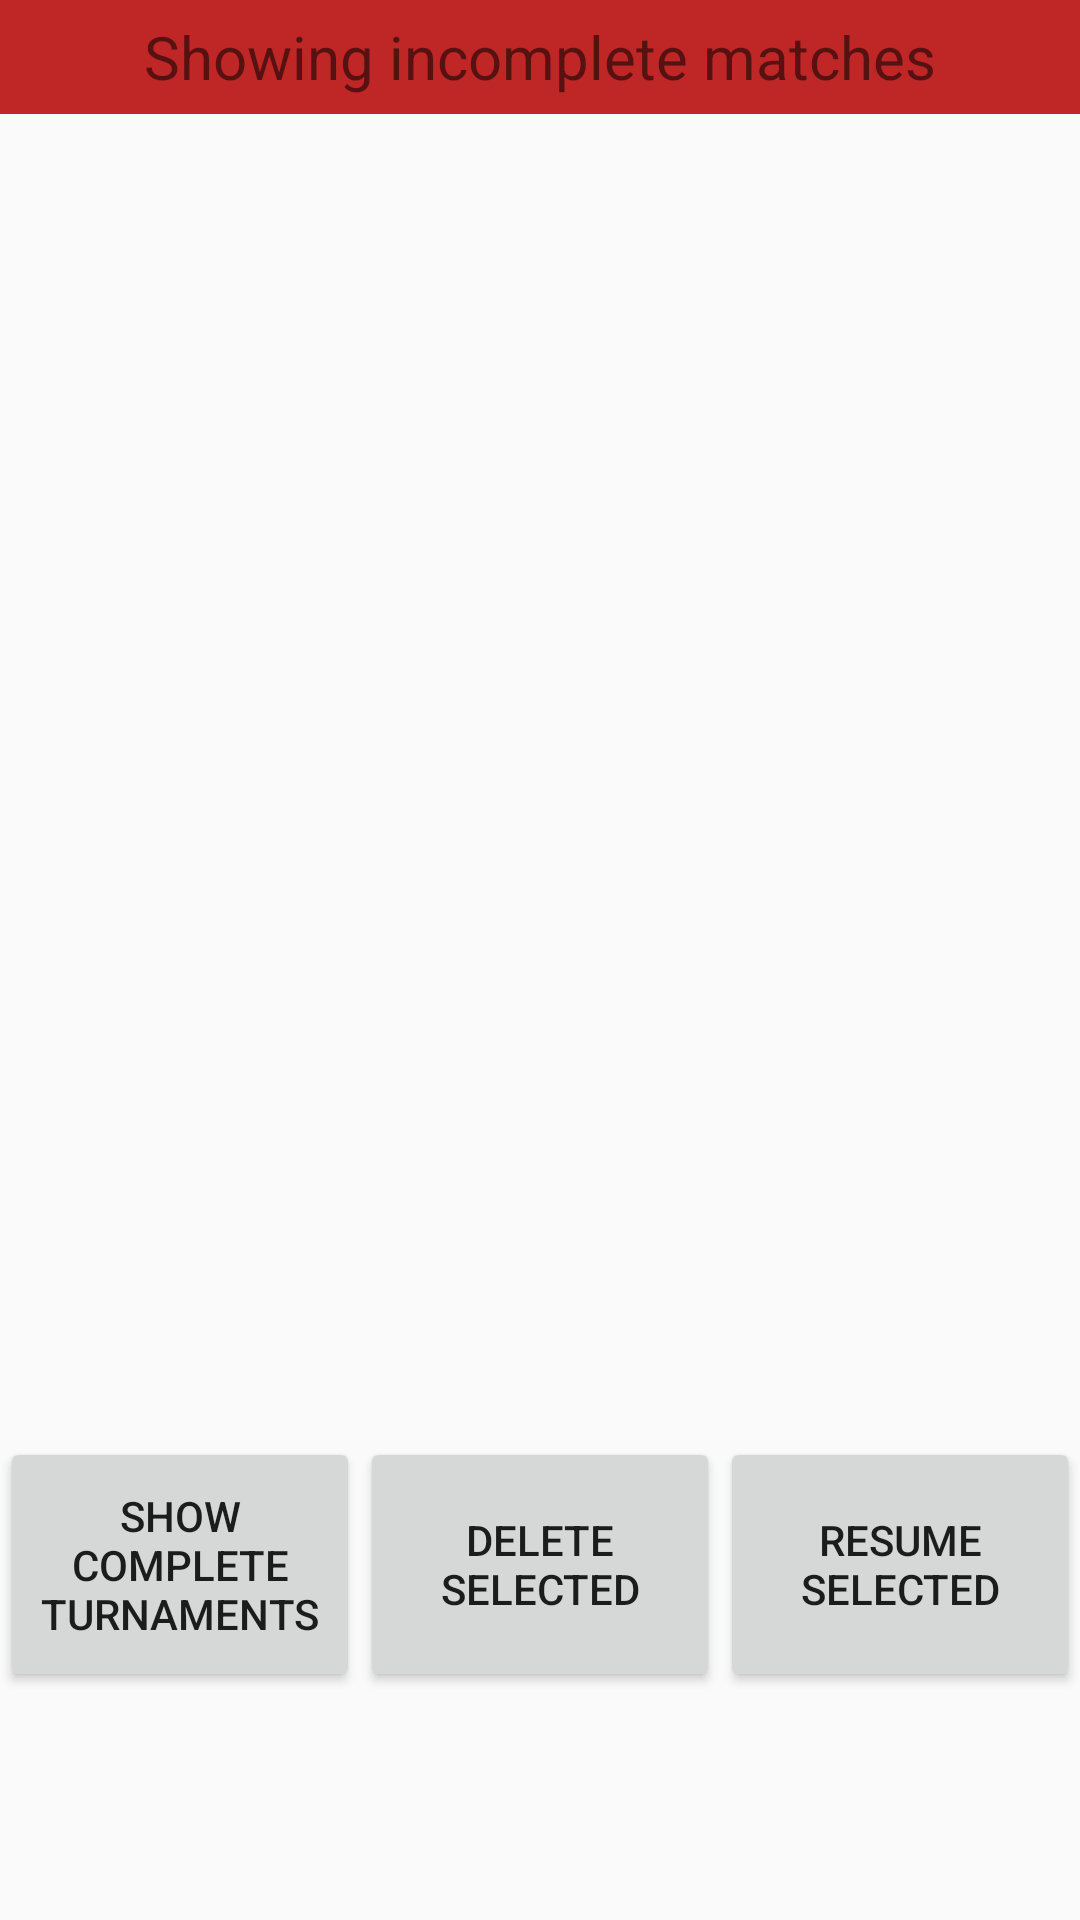

Reconstruct the res/layout file that produces this screen, plus the resources it refers to.
<!-- AndroidManifest.xml: application theme AppTheme -->
<!-- res/layout/resume_tournament.xml -->
<?xml version="1.0" encoding="utf-8"?>
<LinearLayout xmlns:android="http://schemas.android.com/apk/res/android"
    android:orientation="vertical" android:layout_width="match_parent"
    android:layout_height="match_parent">

    <TextView
        android:layout_width="match_parent"
        android:layout_height="38dp"
        android:text="@string/resume_tournament_titleNotComplete"
        android:id="@+id/textViewShowingMatcbes"
        android:layout_gravity="center_vertical"
        android:gravity="center_vertical|center_horizontal"
        android:textSize="20dp"
        android:background="#ffbf2626" />

    <ListView
        android:layout_width="match_parent"
        android:layout_height="441dp"
        android:id="@+id/listViewResumeTournament"
        android:layout_gravity="center_horizontal" />

    <LinearLayout
        android:orientation="horizontal"
        android:layout_width="fill_parent"
        android:layout_height="85dp"
        android:weightSum="100">

        <Button
            android:layout_width="120dp"
            android:layout_height="fill_parent"
            android:text="@string/resume_tournament_buttonShowComplete"
            android:id="@+id/buttonCompleteMatches" />

        <Button
            android:layout_width="120dp"
            android:layout_height="fill_parent"
            android:text="@string/resume_tournament_buttonDelete"
            android:id="@+id/buttonResumeDelete" />

        <Button
            android:layout_width="120dp"
            android:layout_height="fill_parent"
            android:text="@string/resume_tournament_buttonResume"
            android:id="@+id/buttonResumeResumeSelected" />
    </LinearLayout>

</LinearLayout>
<!-- resources referenced by this layout -->
<resources>
  <string name="resume_tournament_buttonDelete">Delete selected</string>
  <string name="resume_tournament_buttonResume">Resume selected</string>
  <string name="resume_tournament_buttonShowComplete">Show complete turnaments</string>
  <string name="resume_tournament_titleNotComplete">Showing incomplete matches</string>
  <style name="AppTheme" parent="AppTheme.Base">
          
      </style>
  <style name="AppTheme.Base" parent="Theme.AppCompat.Light.NoActionBar">
          <item name="colorPrimary">@color/colorPrimary</item>
          <item name="colorPrimaryDark">@color/colorPrimaryDark</item>
          <item name="colorAccent">@color/colorAccent</item>
      </style>
  <!-- not gathered from this repository: default colours our renderer supplied (Android Studio template values) -->
  <color name="colorPrimary">#FF6200EE</color>
  <color name="colorPrimaryDark">#FF3700B3</color>
  <color name="colorAccent">#FF03DAC5</color>
</resources>
